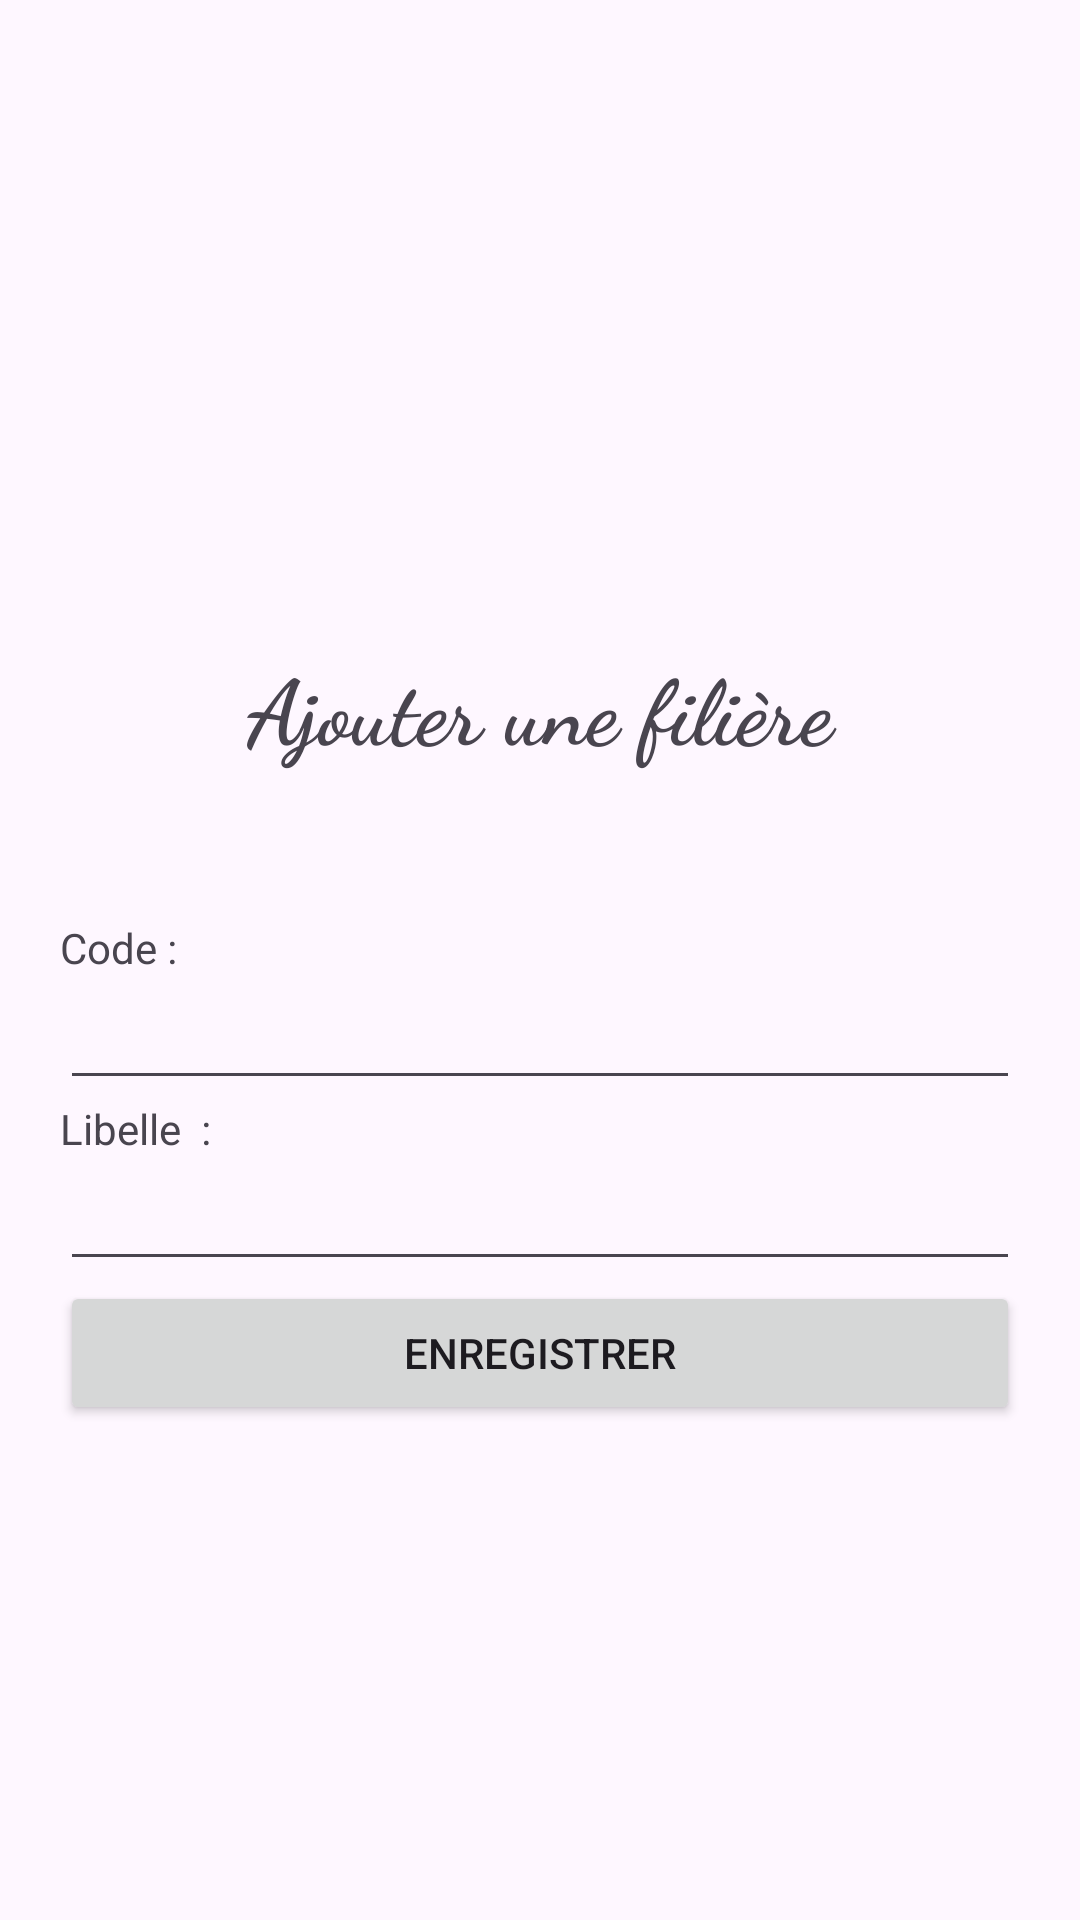

Layout XML and referenced resources for this Android screen:
<!-- AndroidManifest.xml: application theme Theme.Inscriptionandroid -->
<!-- res/layout/activity_add_filiere.xml -->
<?xml version="1.0" encoding="utf-8"?>
<LinearLayout xmlns:android="http://schemas.android.com/apk/res/android"
    xmlns:app="http://schemas.android.com/apk/res-auto"
    xmlns:tools="http://schemas.android.com/tools"
    android:layout_width="match_parent"
    android:layout_height="match_parent"
    android:orientation="vertical"
    android:gravity="center_vertical"
    android:padding="20dp"
    tools:context=".AddFiliere">

    <TextView
        android:id="@+id/title"
        android:layout_width="match_parent"
        android:layout_height="wrap_content"
        android:text="Ajouter une filière"
        android:layout_margin="50dp"
        android:textSize="30dp"
        android:layout_gravity="center"
        android:gravity="center"
        android:textStyle="bold"
        android:fontFamily="cursive"/>

    <TextView
        android:id="@+id/textView3"
        android:layout_width="match_parent"
        android:layout_height="wrap_content"
        android:text="Code :" />

    <EditText
        android:id="@+id/code"
        android:layout_width="match_parent"
        android:layout_height="wrap_content"
        android:ems="10"
        android:inputType="textPersonName" />

    <TextView
        android:id="@+id/textView4"
        android:layout_width="match_parent"
        android:layout_height="wrap_content"
        android:text="Libelle  : " />

    <EditText
        android:id="@+id/libelle"
        android:layout_width="match_parent"
        android:layout_height="wrap_content"
        android:ems="10"
        android:inputType="textPersonName" />

    <Button
        android:id="@+id/bnAdd"
        android:layout_width="match_parent"
        android:layout_height="wrap_content"
        android:text="Enregistrer" />
</LinearLayout>
<!-- resources referenced by this layout -->
<resources>
  <style name="Theme.Inscriptionandroid" parent="Base.Theme.Inscriptionandroid" />
  <style name="Base.Theme.Inscriptionandroid" parent="Theme.Material3.DayNight.NoActionBar">
          
          
      </style>
</resources>
